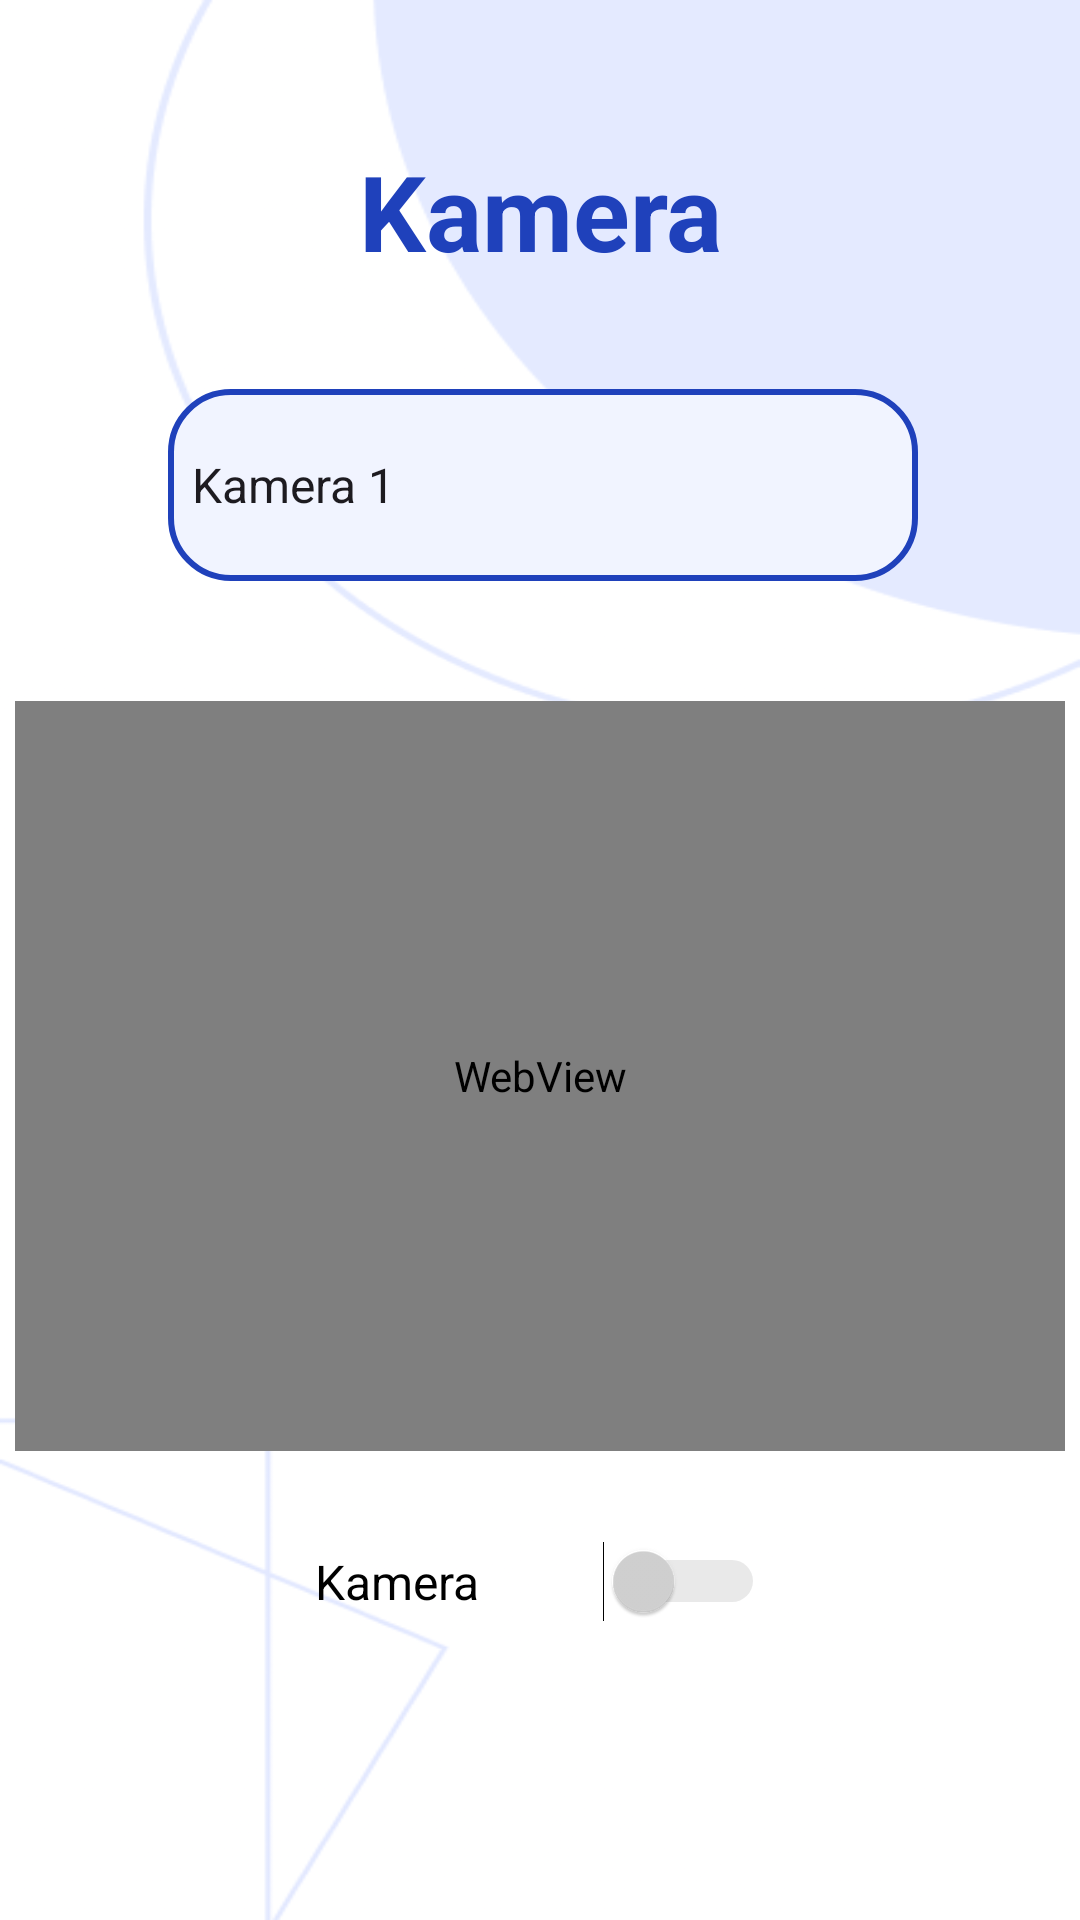

Reconstruct the res/layout file that produces this screen, plus the resources it refers to.
<!-- AndroidManifest.xml: application theme Theme.TAAPP -->
<!-- res/layout/fragment_kamera.xml -->
<?xml version="1.0" encoding="utf-8"?>
<androidx.constraintlayout.widget.ConstraintLayout xmlns:android="http://schemas.android.com/apk/res/android"
    xmlns:app="http://schemas.android.com/apk/res-auto"
    xmlns:tools="http://schemas.android.com/tools"
    android:layout_width="match_parent"
    android:layout_height="match_parent"
    android:background="@drawable/welcome_screen">

    
    <androidx.constraintlayout.widget.ConstraintLayout
        android:id="@+id/Constraint1"
        android:layout_width="wrap_content"
        android:layout_height="wrap_content"
        android:layout_marginTop="-500dp"
        app:layout_constraintStart_toStartOf="parent"
        app:layout_constraintEnd_toEndOf="parent"
        app:layout_constraintTop_toTopOf="parent"
        app:layout_constraintBottom_toBottomOf="parent">

        <TextView
            android:id="@+id/text1"
            android:layout_width="match_parent"
            android:layout_height="wrap_content"
            android:gravity="center_horizontal"
            android:text="Kamera"
            android:textColor="#1F41BB"
            android:textSize="35sp"
            android:textStyle="bold"
            tools:ignore="MissingConstraints"
            app:layout_constraintStart_toStartOf="parent"
            app:layout_constraintEnd_toEndOf="parent"
            app:layout_constraintTop_toTopOf="parent"
            app:layout_constraintBottom_toBottomOf="parent" />
    </androidx.constraintlayout.widget.ConstraintLayout>

    
    <Spinner
        android:id="@+id/cameraSpinner"
        android:layout_width="250dp"
        android:layout_height="64dp"
        android:layout_marginTop="36dp"
        android:layout_marginBottom="100dp"
        android:textColor="@color/black"
        android:entries="@array/camera_options"
        android:background="@drawable/rounded_spinner"
        android:drawableEnd="@drawable/baseline_keyboard_arrow_down_24"
        app:layout_constraintEnd_toEndOf="parent"
        app:layout_constraintHorizontal_bias="0.508"
        app:layout_constraintStart_toStartOf="parent"
        app:layout_constraintTop_toBottomOf="@id/Constraint1" />

    
    <WebView
        android:id="@+id/videoWebView"
        android:layout_width="350dp"
        android:layout_height="250dp"
        android:layout_marginTop="40dp"
        app:layout_constraintEnd_toEndOf="parent"
        app:layout_constraintHeight_percent="0.4"
        app:layout_constraintHorizontal_bias="0.491"
        app:layout_constraintStart_toStartOf="parent"
        app:layout_constraintTop_toBottomOf="@id/cameraSpinner"
        app:layout_constraintWidth_percent="1" />

    
    <Switch
        android:id="@+id/toggleSwitch"
        android:layout_width="150dp"
        android:layout_height="wrap_content"
        android:layout_marginTop="320dp"
        android:text="Kamera"
        android:textSize="16sp"
        android:textColor="@color/black"
        android:thumbTint="@drawable/switch_thumb_tint"
        android:trackTint="@drawable/switch_track_tint"
        app:layout_constraintEnd_toEndOf="parent"
        app:layout_constraintStart_toStartOf="parent"
        app:layout_constraintTop_toBottomOf="@id/cameraSpinner"
        tools:ignore="UseSwitchCompatOrMaterialXml" />

</androidx.constraintlayout.widget.ConstraintLayout>
<!-- resources referenced by this layout -->
<resources>
  <string-array name="camera_options">
          <item>Kamera 1</item>
          <item>Kamera 2</item>
      </string-array>
  <color name="black">#000000</color>
  <!-- drawable rounded_spinner (drawable) -->
  <?xml version="1.0" encoding="utf-8"?>
  <shape xmlns:android="http://schemas.android.com/apk/res/android">
      <solid android:color="#F1F4FF" /> 
      <corners android:radius="20dp" /> 
      <stroke
          android:width="2dp"
          android:color="#1F41BB" /> 
  </shape>
  <!-- drawable switch_thumb_tint (drawable) -->
  <?xml version="1.0" encoding="utf-8"?>
  <selector xmlns:android="http://schemas.android.com/apk/res/android">
      <item android:color="#1F41BB" android:state_checked="true" /> 
      <item android:color="#D3D3D3" /> 
  </selector>
  <!-- drawable switch_track_tint (drawable) -->
  <?xml version="1.0" encoding="utf-8"?>
  <selector xmlns:android="http://schemas.android.com/apk/res/android">
      <item android:color="#1F41BB" android:state_checked="true" /> 
      <item android:color="#A9A9A9" /> 
  </selector>
  <!-- drawable welcome_screen: png bitmap (drawable, 91989 bytes) -->
  <style name="Theme.TAAPP" parent="Base.Theme.TAAPP" />
  <style name="Base.Theme.TAAPP" parent="Theme.Material3.DayNight.NoActionBar">
          
          
          <item name="colorPrimary">@android:color/white</item>
          <item name="colorPrimaryVariant">@android:color/white</item>
          <item name="colorOnPrimary">@android:color/black</item>
  
          <item name="android:statusBarColor" tools:targetApi="1">#1F41BB</item>
  
      </style>
</resources>
